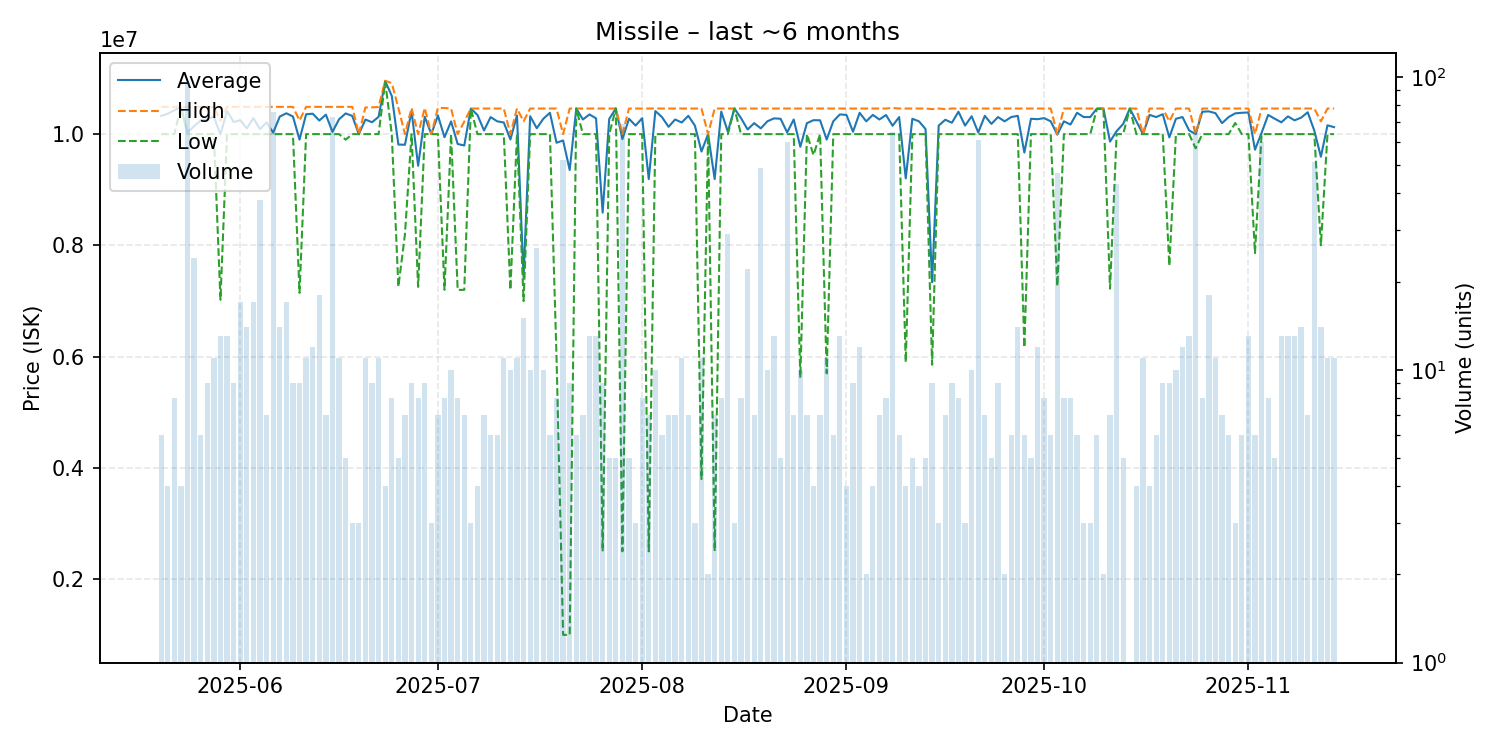

The data file committed next to this chart (first rows):
date, average, highest, lowest, order_count, volume
2025-05-20, 10326667, 10490000, 10000000, 6, 6
2025-05-21, 10367500, 10490000, 10000000, 4, 4
2025-05-22, 10428750, 10490000, 10000000, 8, 8
2025-05-23, 10490000, 10490000, 10490000, 4, 4
2025-05-24, 10030625, 10490000, 10000000, 9, 96
2025-05-25, 10142917, 10490000, 10000000, 10, 24
2025-05-26, 10245000, 10490000, 10000000, 6, 6
2025-05-27, 10272222, 10490000, 10000000, 8, 9
2025-05-28, 10311818, 10490000, 10000000, 10, 11
2025-05-29, 9995538, 10240000, 7022000, 13, 13
2025-05-30, 10414615, 10490000, 10000000, 11, 13
2025-05-31, 10217778, 10490000, 10000000, 9, 9
2025-06-01, 10250588, 10490000, 10000000, 17, 17
2025-06-02, 10102929, 10490000, 10000000, 13, 14
2025-06-03, 10287647, 10490000, 10000000, 16, 17
2025-06-04, 10090263, 10490000, 10000000, 9, 38
2025-06-05, 10210000, 10490000, 10000000, 7, 7
2025-06-06, 10025789, 10490000, 10000000, 14, 76
2025-06-07, 10315000, 10490000, 10000000, 14, 14
2025-06-08, 10374706, 10490000, 10000000, 17, 17
2025-06-09, 10316667, 10490000, 10000000, 9, 9
2025-06-10, 9900667, 10245000, 7146000, 9, 9
2025-06-11, 10356364, 10490000, 10000000, 11, 11
2025-06-12, 10367500, 10490000, 10000000, 12, 12
2025-06-13, 10244444, 10490000, 10000000, 14, 18
2025-06-14, 10350000, 10490000, 10000000, 7, 7
2025-06-15, 10040274, 10490000, 10000000, 8, 73
2025-06-16, 10267273, 10490000, 10000000, 7, 11
2025-06-17, 10372000, 10490000, 9900000, 5, 5
2025-06-18, 10326667, 10490000, 10000000, 3, 3
2025-06-19, 10000000, 10000000, 10000000, 3, 3
2025-06-20, 10261818, 10480000, 10000000, 11, 11
2025-06-21, 10213333, 10480000, 10000000, 9, 9
2025-06-22, 10310909, 10490000, 10000000, 9, 11
2025-06-23, 10955000, 10960000, 10940000, 4, 4
2025-06-24, 10686250, 10915000, 10000000, 8, 8
2025-06-25, 9813200, 10470000, 7256000, 5, 5
2025-06-26, 9808714, 10000000, 8201000, 7, 7
2025-06-27, 10416667, 10470000, 10000000, 9, 9
2025-06-28, 9431125, 10000000, 7254500, 8, 8
2025-06-29, 10313333, 10470000, 10000000, 7, 9
2025-06-30, 10000000, 10000000, 10000000, 3, 3
2025-07-01, 10335714, 10470000, 10000000, 7, 7
2025-07-02, 9944000, 10470000, 7202000, 6, 8
2025-07-03, 10228000, 10460000, 10000000, 9, 10
2025-07-04, 9822500, 10000000, 7200000, 8, 8
2025-07-05, 9795857, 10225000, 7201000, 7, 7
2025-07-06, 10460000, 10460000, 10460000, 3, 3
2025-07-07, 10345000, 10460000, 10000000, 4, 4
2025-07-08, 10065714, 10460000, 10000000, 7, 7
2025-07-09, 10306500, 10460000, 9999500, 6, 6
2025-07-10, 10230000, 10460000, 10000000, 4, 6
2025-07-11, 10209091, 10460000, 10000000, 10, 11
2025-07-12, 9904000, 10000000, 7201000, 10, 10
2025-07-13, 10334545, 10460000, 10000000, 11, 11
2025-07-14, 7430667, 10230000, 7000000, 7, 15
2025-07-15, 10322000, 10460000, 10000000, 10, 10
2025-07-16, 10106154, 10460000, 10000000, 7, 26
2025-07-17, 10276000, 10460000, 10000000, 7, 10
2025-07-18, 10383333, 10460000, 10000000, 4, 6
... 119 more rows
